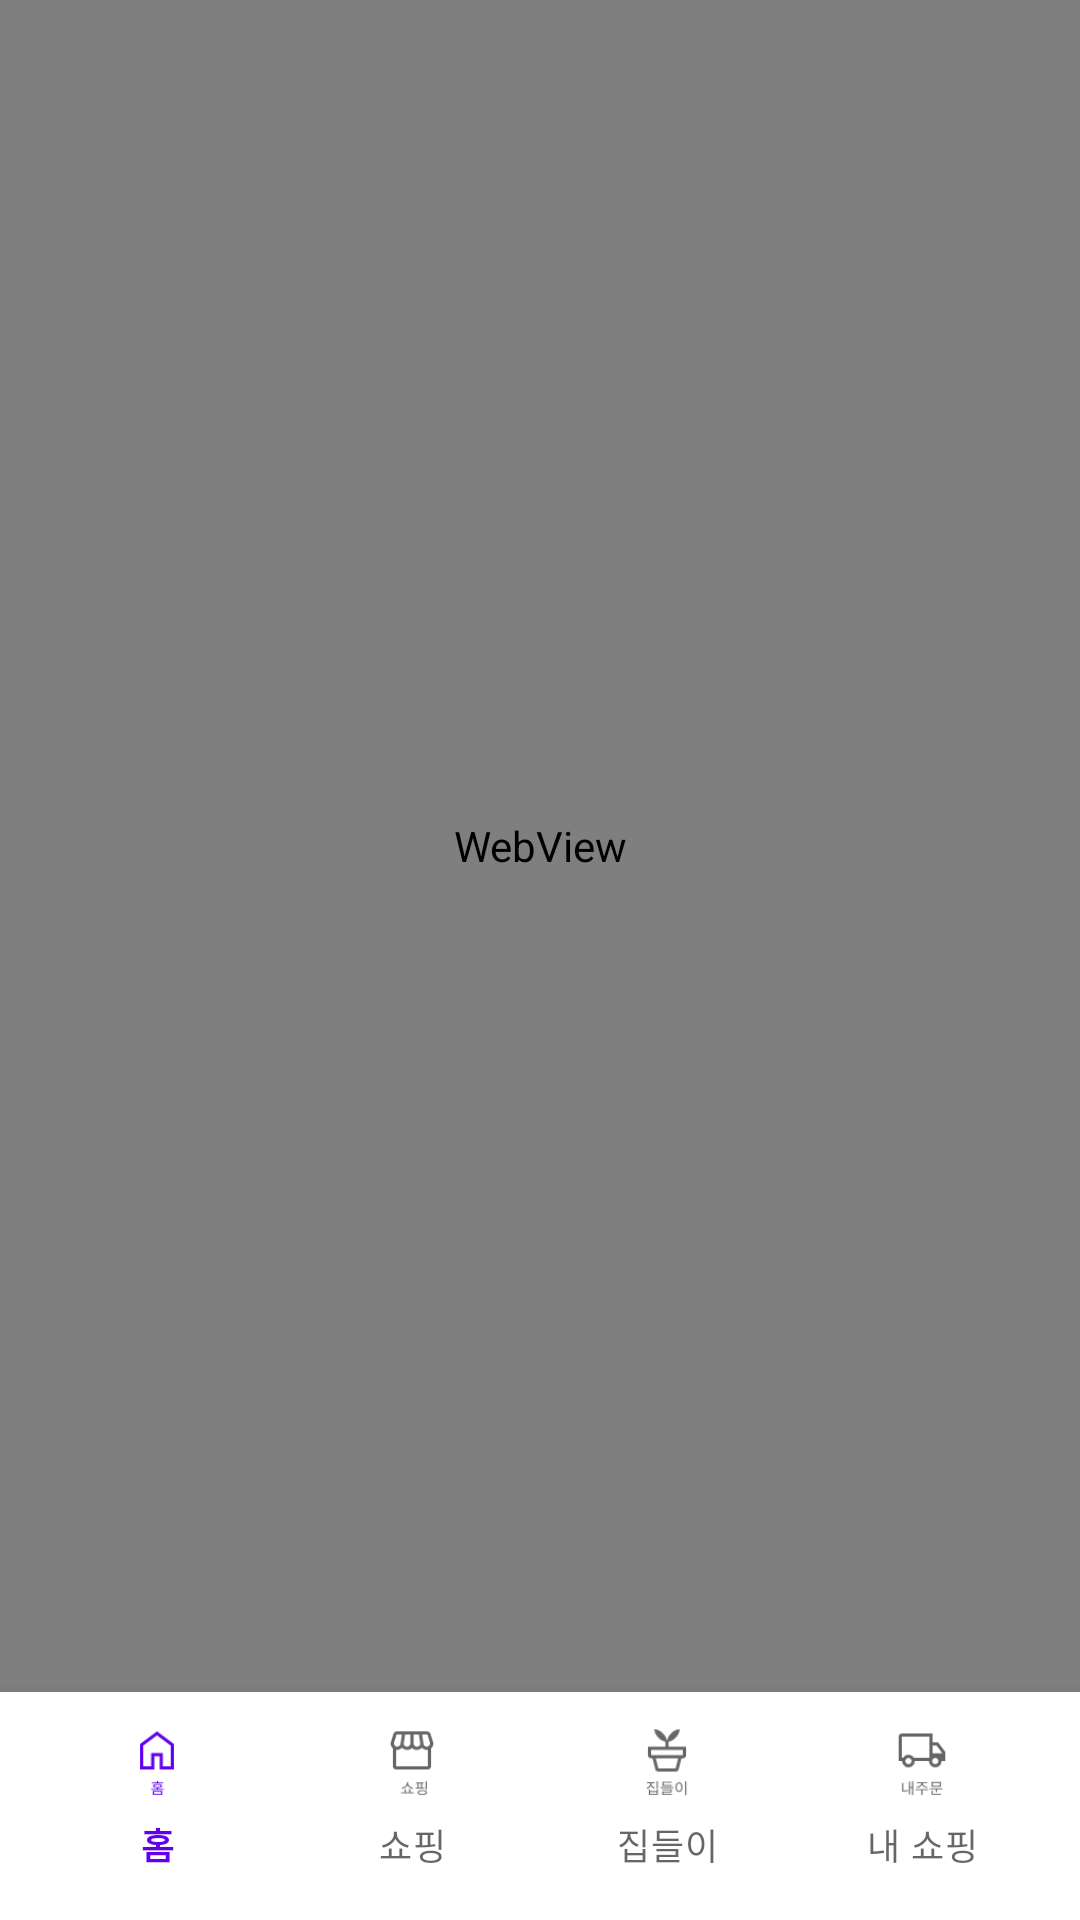

Layout XML and referenced resources for this Android screen:
<!-- AndroidManifest.xml: application theme Theme.TeamProject -->
<!-- res/layout/activity_main.xml -->
<?xml version="1.0" encoding="utf-8"?>
<RelativeLayout xmlns:android="http://schemas.android.com/apk/res/android"
    xmlns:app="http://schemas.android.com/apk/res-auto"
    xmlns:tools="http://schemas.android.com/tools"
    android:layout_width="match_parent"
    android:layout_height="match_parent"
    tools:context=".MainActivity">

    <WebView
        android:id="@+id/wv"
        android:layout_width="match_parent"
        android:layout_height="match_parent"
        android:layout_above="@id/bnv"/>

    <com.google.android.material.bottomnavigation.BottomNavigationView
        android:id="@+id/bnv"
        android:layout_width="match_parent"
        android:layout_height="wrap_content"
        android:layout_alignParentBottom="true"
        app:menu="@menu/bottom_navigation"
        app:labelVisibilityMode="labeled"
        app:itemPaddingTop="1dp"
        android:padding="10dp"/>
</RelativeLayout>
<!-- resources referenced by this layout -->
<resources>
  <style name="Theme.TeamProject" parent="Theme.MaterialComponents.DayNight.NoActionBar">
          
          <item name="colorPrimary">@color/purple_500</item>
          <item name="colorPrimaryVariant">@color/purple_700</item>
          <item name="colorOnPrimary">@color/white</item>
          
          <item name="colorSecondary">@color/teal_200</item>
          <item name="colorSecondaryVariant">@color/teal_700</item>
          <item name="colorOnSecondary">@color/black</item>
          
          <item name="android:statusBarColor">#00000000</item>
          <item name="android:windowLightStatusBar">true</item>
          
      </style>
  <color name="purple_500">#FF6200EE</color>
  <color name="purple_700">#FF3700B3</color>
  <color name="white">#FFFFFFFF</color>
  <color name="teal_200">#FF03DAC5</color>
  <color name="teal_700">#FF018786</color>
  <color name="black">#FF000000</color>
</resources>
